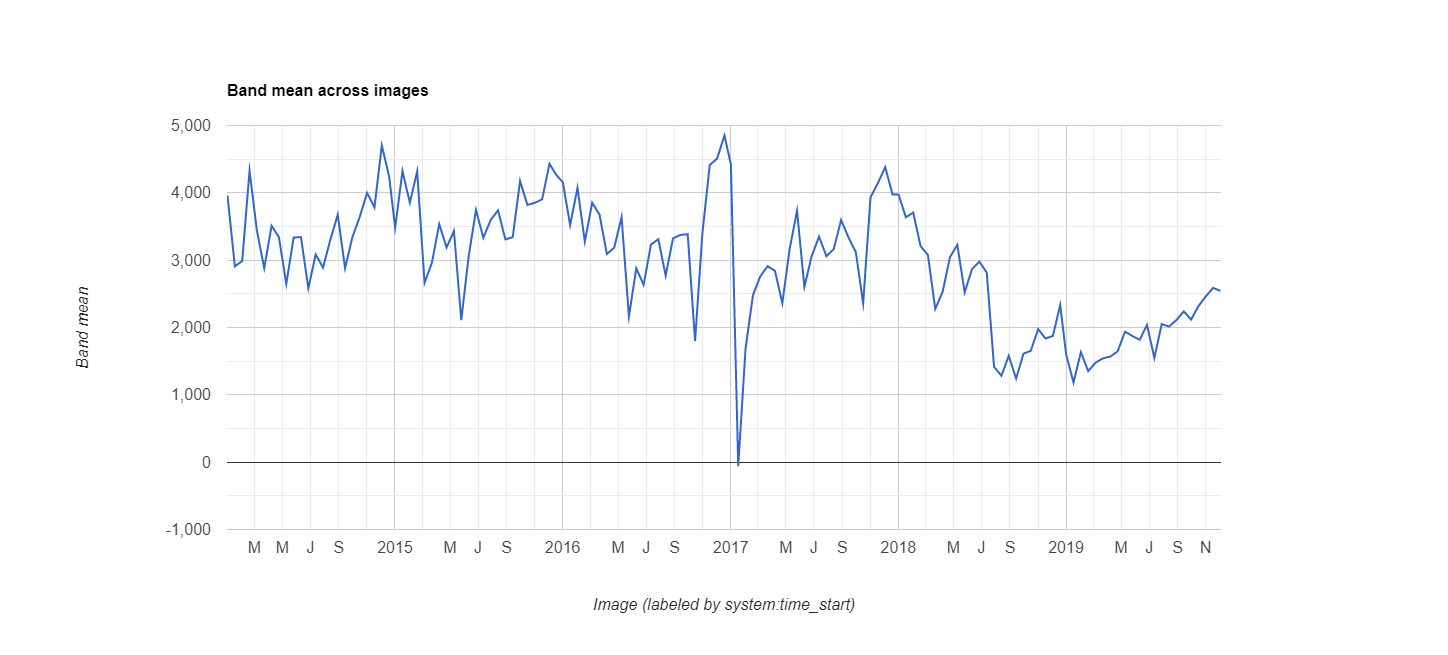

Values plotted in this chart, from the file beside it:
datetime, EVI, label1, label2
2014/1/1, 0.3959, 0, 0
2014/1/17, 0.2909, 0, 0
2014/2/2, 0.2987, 0, 0
2014/2/18, 0.4327, 0, 0
2014/3/6, 0.3439, 0, 0
2014/3/22, 0.2881, 0, 0
2014/4/7, 0.3511, 0, 0
2014/4/23, 0.334, 0, 0
2014/5/9, 0.2647, 0, 0
2014/5/25, 0.3336, 0, 0
2014/6/10, 0.3342, 0, 0
2014/6/26, 0.2581, 0, 0
2014/7/12, 0.3085, 0, 0
2014/7/28, 0.2889, 0, 0
2014/8/13, 0.3306, 0, 0
2014/8/29, 0.3674, 0, 0
2014/9/14, 0.2881, 0, 0
2014/9/30, 0.3342, 0, 0
2014/10/16, 0.3645, 0, 0
2014/11/1, 0.3999, 0, 0
2014/11/17, 0.3783, 0, 0
2014/12/3, 0.4704, 0, 0
2014/12/19, 0.424, 0, 0
2015/1/1, 0.3483, 0, 0
2015/1/17, 0.4323, 0, 0
2015/2/2, 0.3854, 0, 0
2015/2/18, 0.4319, 0, 0
2015/3/6, 0.2663, 0, 0
2015/3/22, 0.2961, 0, 0
2015/4/7, 0.3535, 0, 0
2015/4/23, 0.3188, 0, 0
2015/5/9, 0.3433, 0, 0
2015/5/25, 0.2108, 0, 0
2015/6/10, 0.3054, 0, 0
2015/6/26, 0.3745, 0, 0
2015/7/12, 0.3333, 0, 0
2015/7/28, 0.3595, 0, 0
2015/8/13, 0.374, 0, 0
2015/8/29, 0.3308, 0, 0
2015/9/14, 0.3341, 0, 0
2015/9/30, 0.4176, 0, 0
2015/10/16, 0.382, 0, 0
2015/11/1, 0.3851, 0, 0
2015/11/17, 0.3903, 0, 0
2015/12/3, 0.443, 0, 0
2015/12/19, 0.4256, 0, 0
2016/1/1, 0.4158, 0, 0
2016/1/17, 0.3522, 0, 0
2016/2/2, 0.4073, 0, 0
2016/2/18, 0.3276, 0, 0
2016/3/5, 0.3854, 0, 0
2016/3/21, 0.3676, 0, 0
2016/4/6, 0.3091, 0, 0
2016/4/22, 0.3186, 0, 0
2016/5/8, 0.364, 0, 0
2016/5/24, 0.2161, 0, 0
2016/6/9, 0.2879, 0, 0
2016/6/25, 0.2634, 0, 0
2016/7/11, 0.3232, 0, 0
2016/7/27, 0.3311, 0, 0
... 78 more rows
